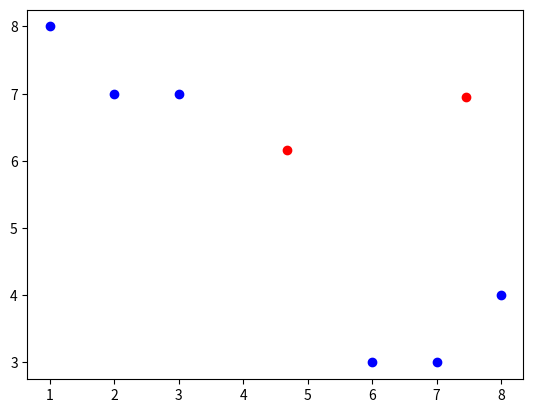
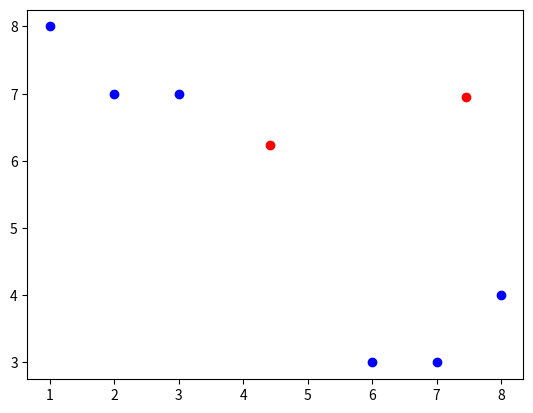
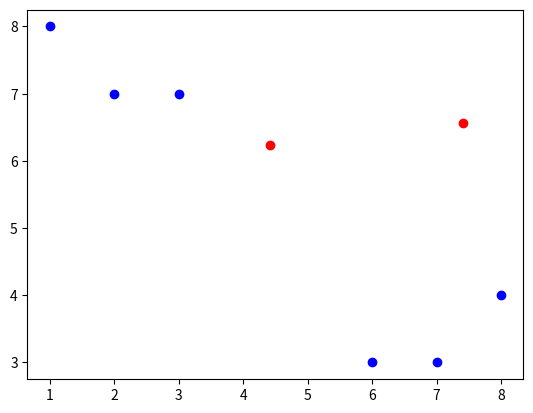
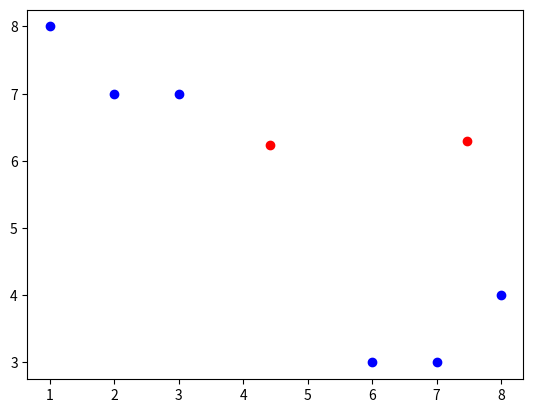
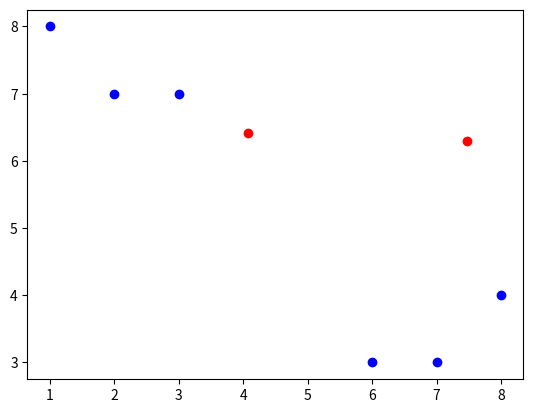
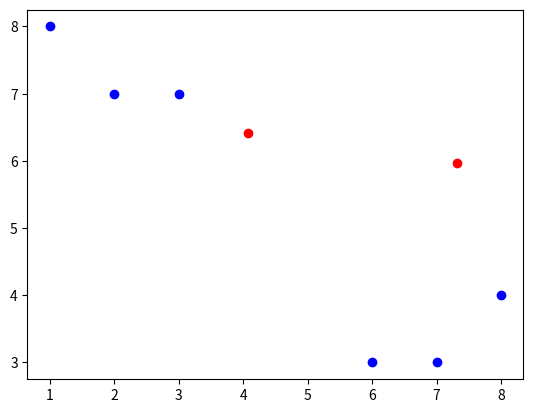
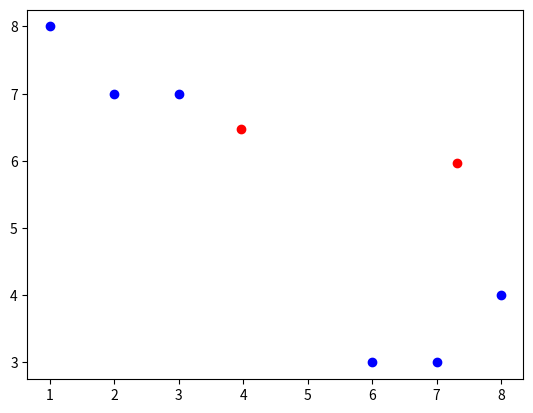
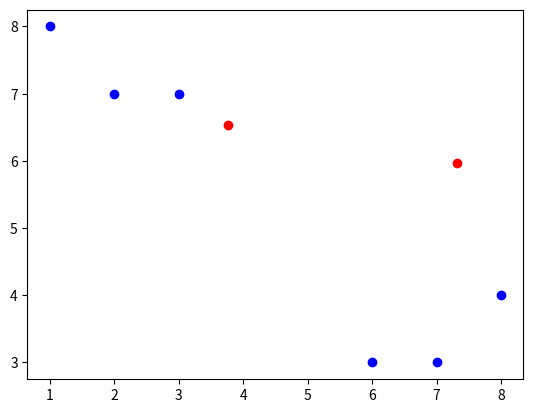
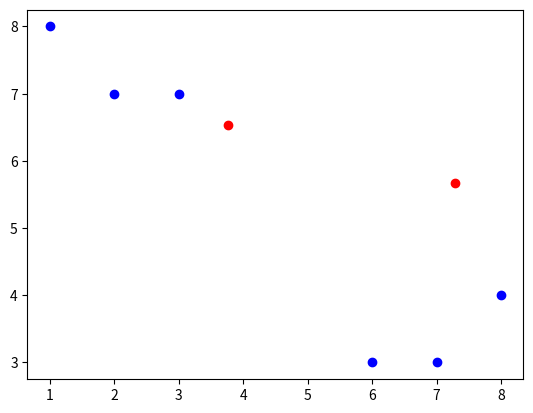
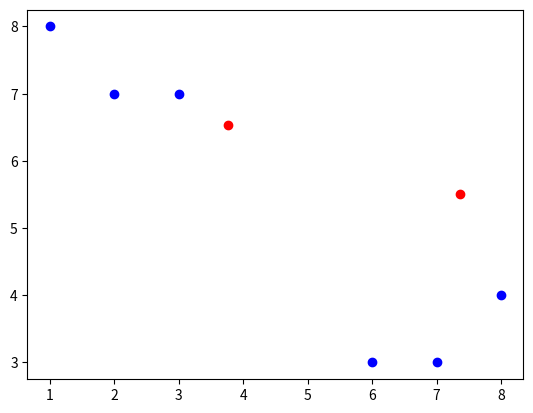
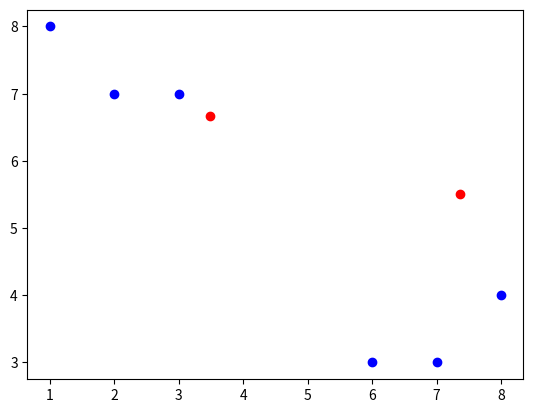
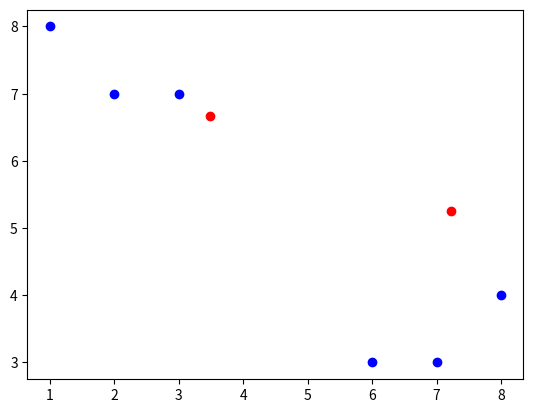
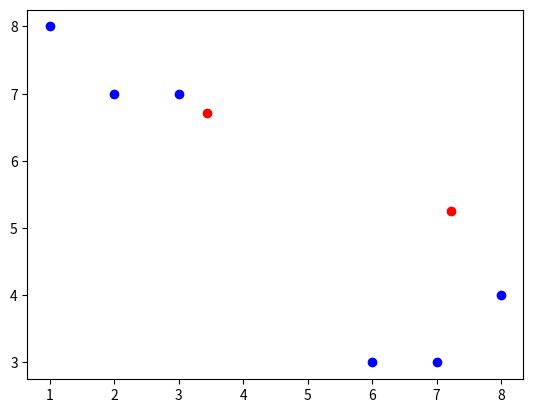
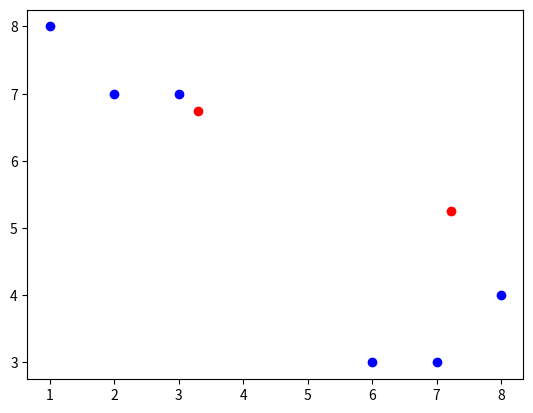
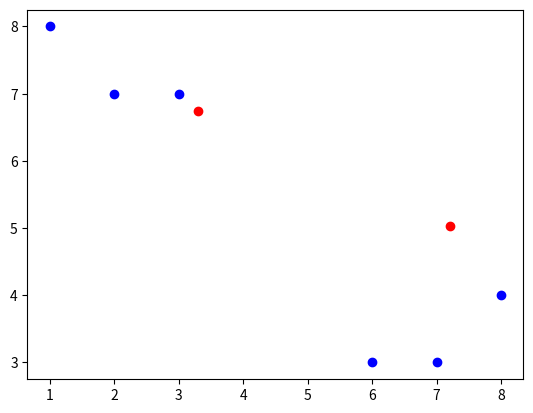
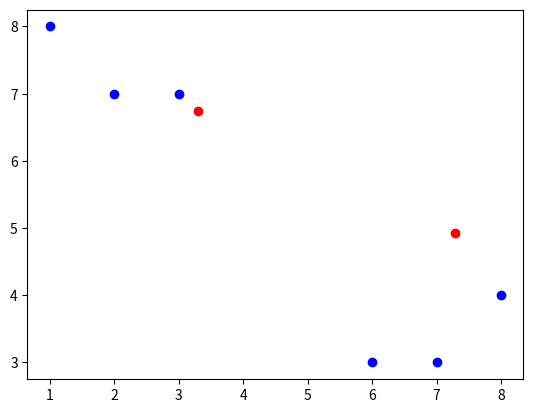

These charts were generated, in order, by the following Python code:
import numpy as np
import matplotlib.pyplot as plt

x = np.array([[1, 8], [2, 7], [3, 7], [6, 3], [7, 3], [8, 4]], np.int32)
np.random.shuffle(x)

np.random.shuffle(x)
print(x.shape)

# (b - a) * random_sample() + a
w = 7 * np.random.random_sample((2, 2)) + 1

print(w)
plt.ion()


def argmin(w, xi):
    d = np.zeros(w.shape[0])
    for i, wi in enumerate(w):
        d[i] = np.linalg.norm(wi - xi)

    return np.argmin(d)



alpha = 0.1

for i in range(20):

    for id, xi in enumerate(x):
        n = argmin(w, xi)

        w[n] = w[n] + (xi - w[n]) * alpha

        plt.scatter(x[:, 0], x[:, 1], color="blue")
        plt.scatter(w[:, 0], w[:, 1], color="red")
        plt.pause(0.001)
        plt.clf()

plt.show()
